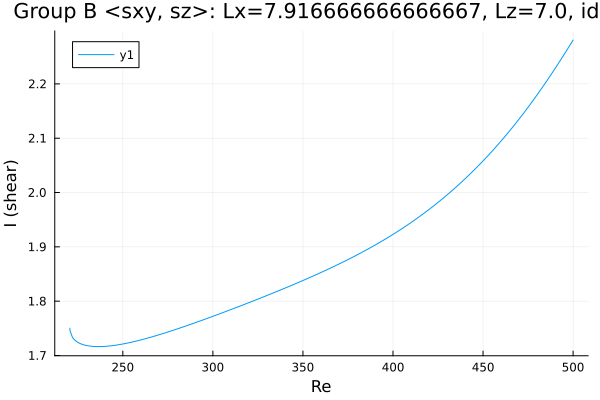

Data behind this chart, as committed beside it:
Re, shear
220.6, 1.75
220.6, 1.75
220.6, 1.75
220.6, 1.75
220.6, 1.75
220.6, 1.75
220.7, 1.746
222.1, 1.733
223.5, 1.728
224.9, 1.724
226.3, 1.722
227.7, 1.72
227.9, 1.72
229.3, 1.719
230.8, 1.718
232.2, 1.717
233.6, 1.717
235, 1.716
236.4, 1.716
237.8, 1.716
239.2, 1.717
240.7, 1.717
242.1, 1.717
243.5, 1.718
244.9, 1.718
246.3, 1.719
247.7, 1.72
249.1, 1.721
250.6, 1.722
252, 1.722
253.4, 1.723
254.8, 1.724
256.2, 1.726
257.6, 1.727
259, 1.728
260.5, 1.729
261.9, 1.73
263.3, 1.732
264.7, 1.733
266.1, 1.734
267.5, 1.736
268.9, 1.737
270.4, 1.738
271.8, 1.74
273.2, 1.741
274.6, 1.743
276, 1.744
277.4, 1.746
278.8, 1.747
280.3, 1.749
281.7, 1.751
283.1, 1.752
284.5, 1.754
285.9, 1.755
287.3, 1.757
288.7, 1.759
290.2, 1.76
291.6, 1.762
293, 1.764
294.4, 1.765
... 167 more rows
